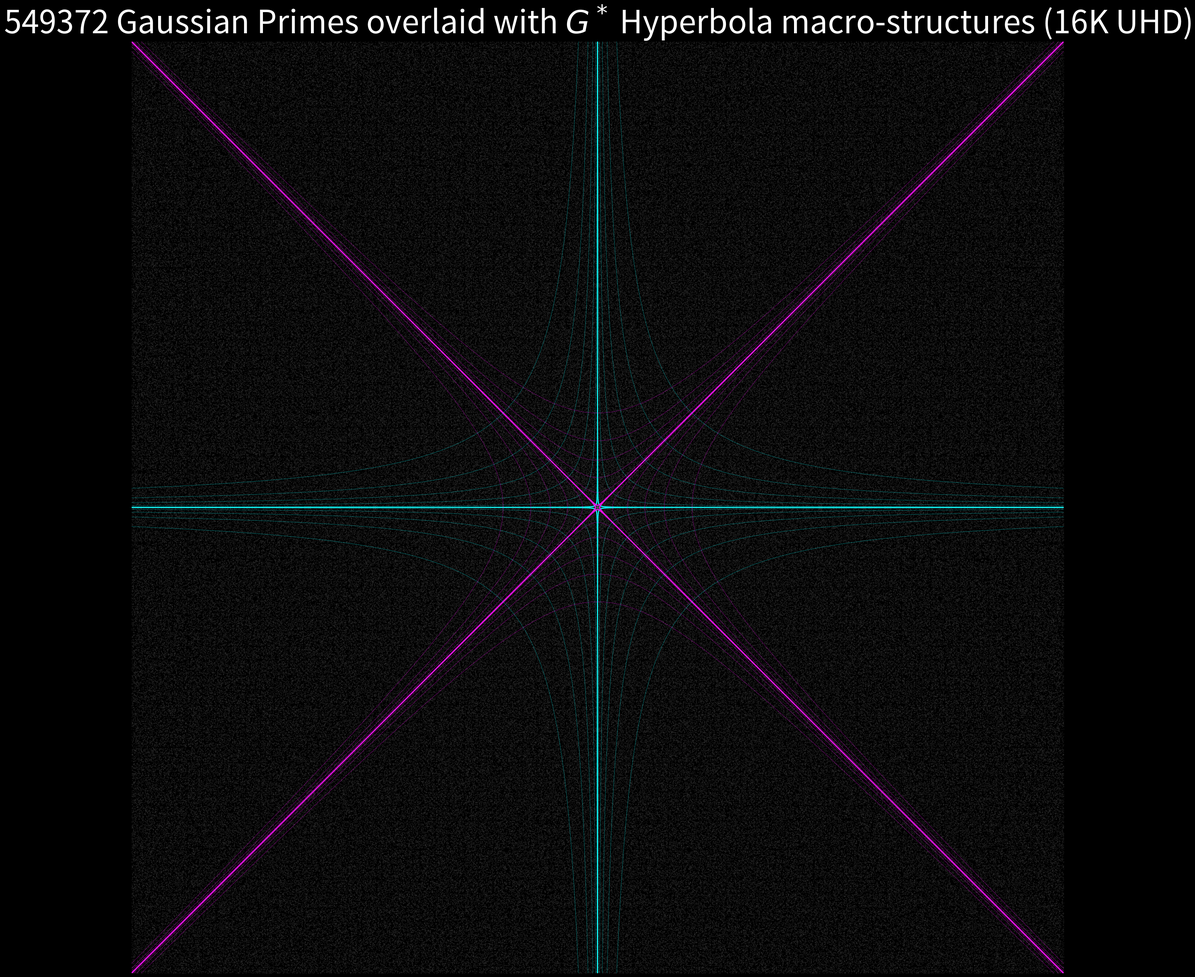

Generate this figure with matplotlib: (Note: this script raises an exception after producing the figure.)
import numpy as np
import matplotlib.pyplot as plt
import scipy.special as sp
import os
import time

print("Starting calculation...")
start_time = time.time()

R = 1200
N_max = R**2 * 2 + 1

print(f"Sieving primes up to {N_max}...")
sieve = np.ones(N_max, dtype=bool)
sieve[0] = sieve[1] = False
for i in range(2, int(np.sqrt(N_max)) + 1):
    if sieve[i]:
        sieve[i*i:N_max:i] = False

print("Finding Gaussian primes...")
primes_x = []
primes_y = []

for a in range(-R, R + 1):
    for b in range(-R, R + 1):
        if a == 0 and b == 0:
            continue
            
        norm = a*a + b*b
        
        if a == 0:
            if sieve[abs(b)] and abs(b) % 4 == 3:
                primes_x.append(a)
                primes_y.append(b)
        elif b == 0:
            if sieve[abs(a)] and abs(a) % 4 == 3:
                primes_x.append(a)
                primes_y.append(b)
        else:
            if sieve[norm]:
                primes_x.append(a)
                primes_y.append(b)

print(f"Found {len(primes_x)} Gaussian primes in {time.time() - start_time:.2f} seconds.")

g_star = sp.gamma(0.25) / sp.gamma(0.75)
c = g_star

print("Plotting at 16K resolution...")
# figsize=32, dpi=500 -> 16000 x 16000 pixels
plt.figure(figsize=(32, 32))
plt.style.use('dark_background')

# Even smaller scatter size for extreme high resolution
plt.scatter(primes_x, primes_y, s=0.01, color='white', alpha=0.8)

x_pos = np.linspace(0.01, R, 10000)
x_neg = np.linspace(-R, -0.01, 10000)

scales = [1, 50, 200, 500, 1000, 2000]

colors = {
    'quad': 'cyan',
    'quad_ortho': 'cyan',
    'einstein': 'magenta',
    'einstein_ortho': 'magenta'
}

for s in scales:
    cs = c * s * 10 
    lw = 2.0 if s == 1 else 0.8
    alpha = 1.0 if s == 1 else 0.4
    
    plt.plot(x_pos, cs / x_pos, color=colors['quad'], linewidth=lw, alpha=alpha)
    plt.plot(x_neg, cs / x_neg, color=colors['quad'], linewidth=lw, alpha=alpha)
    
    plt.plot(x_pos, -cs / x_pos, color=colors['quad_ortho'], linewidth=lw, alpha=alpha)
    plt.plot(x_neg, -cs / x_neg, color=colors['quad_ortho'], linewidth=lw, alpha=alpha)
    
    x_ein = np.linspace(np.sqrt(cs), R, 10000)
    plt.plot(x_ein, np.sqrt(x_ein**2 - cs), color=colors['einstein'], linewidth=lw, alpha=alpha)
    plt.plot(x_ein, -np.sqrt(x_ein**2 - cs), color=colors['einstein'], linewidth=lw, alpha=alpha)
    x_ein_neg = np.linspace(-R, -np.sqrt(cs), 10000)
    plt.plot(x_ein_neg, np.sqrt(x_ein_neg**2 - cs), color=colors['einstein'], linewidth=lw, alpha=alpha)
    plt.plot(x_ein_neg, -np.sqrt(x_ein_neg**2 - cs), color=colors['einstein'], linewidth=lw, alpha=alpha)
    
    y_ein = np.linspace(np.sqrt(cs), R, 10000)
    plt.plot(np.sqrt(y_ein**2 - cs), y_ein, color=colors['einstein_ortho'], linewidth=lw, alpha=alpha)
    plt.plot(-np.sqrt(y_ein**2 - cs), y_ein, color=colors['einstein_ortho'], linewidth=lw, alpha=alpha)
    y_ein_neg = np.linspace(-R, -np.sqrt(cs), 10000)
    plt.plot(np.sqrt(y_ein_neg**2 - cs), y_ein_neg, color=colors['einstein_ortho'], linewidth=lw, alpha=alpha)
    plt.plot(-np.sqrt(y_ein_neg**2 - cs), y_ein_neg, color=colors['einstein_ortho'], linewidth=lw, alpha=alpha)

plt.axhline(0, color='gray', linestyle='-', alpha=0.3, linewidth=1)
plt.axvline(0, color='gray', linestyle='-', alpha=0.3, linewidth=1)
plt.plot([-R, R], [-R, R], color='gray', linestyle='-', alpha=0.3, linewidth=1)
plt.plot([-R, R], [R, -R], color='gray', linestyle='-', alpha=0.3, linewidth=1)

plt.title(f'{len(primes_x)} Gaussian Primes overlaid with $G^*$ Hyperbola macro-structures (16K UHD)', color='white', fontsize=60)
plt.xlim(-R, R)
plt.ylim(-R, R)
plt.gca().set_aspect('equal')
plt.axis('off')

# Save
artifact_dir = r"C:\Users\cpaci\.gemini\antigravity\brain\520f9887-149c-4d9b-bba7-d534bf7b3d1d"
os.makedirs(artifact_dir, exist_ok=True)
output_path = os.path.join(artifact_dir, "gaussian_16k_uhd.png")
print(f"Saving to {output_path}...")
plt.savefig(output_path, dpi=500, bbox_inches='tight', facecolor='black')
print(f'16K Plot saved to {output_path}')
